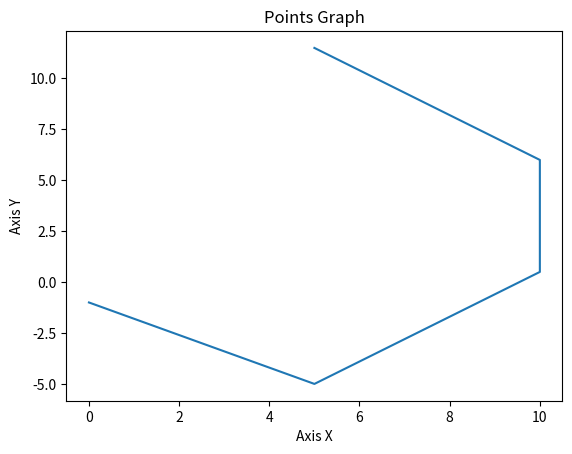

Python code for this plot:
import matplotlib.pyplot as plt
import numpy as np

def plot_graph(points_x, points_y):
    plt.plot(points_x, points_y)
    plt.xlabel('Axis X')
    plt.ylabel('Axis Y')
    plt.title('Points Graph')
    plt.show()

class ArrayProcessor:
    def __combine_and_sort_arrays(self, array1, array2):
        combined = np.concatenate((array1, array2))
        sorted_array = np.sort(combined)  
        unique_values = np.unique(sorted_array)

        return unique_values

    def  __find_closest_in_array(self, array, num):
        low = 0
        high = array.size - 1
        if num < array[low]:
            return low + 1, low
        if num > array[high]:
            return high, high - 1

        while low <= high:
            mid = (low + high) // 2
            if array[mid] == num:
                return mid, mid
            elif array[mid] < num:
                low = mid + 1
            else:
                high = mid - 1

        if high < 0:
            return low + 1, low
        if low >= len(array):
            return high, high - 1

        if abs(array[low] - num) < abs(array[high] - num):
            return low, high
        else:
            return high, low

    def __linear_interpolation(self, x1, y1, x3, y3, x2):
        if x1 == x3:
            return y1
        y2 = y1 + (y3 - y1) * ((x2 - x1) / (x3 - x1))
        return y2

    def combine_interpolate_arrays(self, arr_time_x, arr_time_y, values_x, values_y):
        #print(f"{arr_time_x=} {values_x=} {arr_time_y=} {values_y=}")


        arr_time_x = np.array(arr_time_x)
        arr_time_y = np.array(arr_time_y)
        values_x = np.array(values_x)
        values_y = np.array(values_y)
        #print(f"{values_x=} {values_y=}")

        if arr_time_x.size == arr_time_y.size:
            if np.all(arr_time_x == arr_time_y):
                return values_x, values_y, arr_time_x

        #print(f"{arr_time_x=} {arr_time_y=}")
        combine_arr_time = self.__combine_and_sort_arrays(arr_time_x, arr_time_y)
        #print(f"{combine_arr_time=}")
        x_new = []
        y_new = []

        for i in range(combine_arr_time.size):
            if True in np.isin(arr_time_x, combine_arr_time[i]):
            #if combine_arr_time[i] in arr_time_x:

                indexy1 = np.where(np.in1d(arr_time_x, combine_arr_time[i]))[0]
                x_new = np.append(x_new, values_x[indexy1])

                if combine_arr_time[i] not in arr_time_y:

                    indexy2_1, indexy2_2 =  self.__find_closest_in_array(arr_time_y, combine_arr_time[i])
                    y_new = np.append(y_new, self.__linear_interpolation(arr_time_y[indexy2_1], values_y[indexy2_1], arr_time_y[indexy2_2], values_y[indexy2_2], combine_arr_time[i]))
                else:
                    indexy1 = np.where(np.in1d(arr_time_y, combine_arr_time[i]))[0]
                    y_new = np.append(y_new, values_y[indexy1])

            elif combine_arr_time[i] in arr_time_y:

                indexy1 = np.where(np.in1d(arr_time_y, combine_arr_time[i]))[0]
                y_new = np.append(y_new, values_y[indexy1])

                if combine_arr_time[i] not in arr_time_x:

                    indexy2_1, indexy2_2 =  self.__find_closest_in_array(arr_time_x, combine_arr_time[i])
                    x_new = np.append(x_new, self.__linear_interpolation(arr_time_x[indexy2_1], values_x[indexy2_1], arr_time_x[indexy2_2], values_x[indexy2_2], combine_arr_time[i]))
                else:
                    indexy1 = np.where(np.in1d(arr_time_x, combine_arr_time[i]))[0]
                    x_new = np.append(x_new, values_x[indexy1])

        return x_new, y_new, combine_arr_time


if __name__ == "__main__":
    arr_time_x = [1, 3, 4, 5]
    val_x =      [0, 10, 10, 5]
    arr_time_y = [1, 2, 4]
    val_y =      [-1, -5, 6]

    calculator = ArrayProcessor()
    x, y, time = calculator.combine_interpolate_arrays(arr_time_x, arr_time_y, val_x, val_y)
    print("X\ttime\tY")
    for i in range(len(x)):
        print(f"{x[i]}\t{time[i]}\t{y[i]}")
    plot_graph(x, y)
